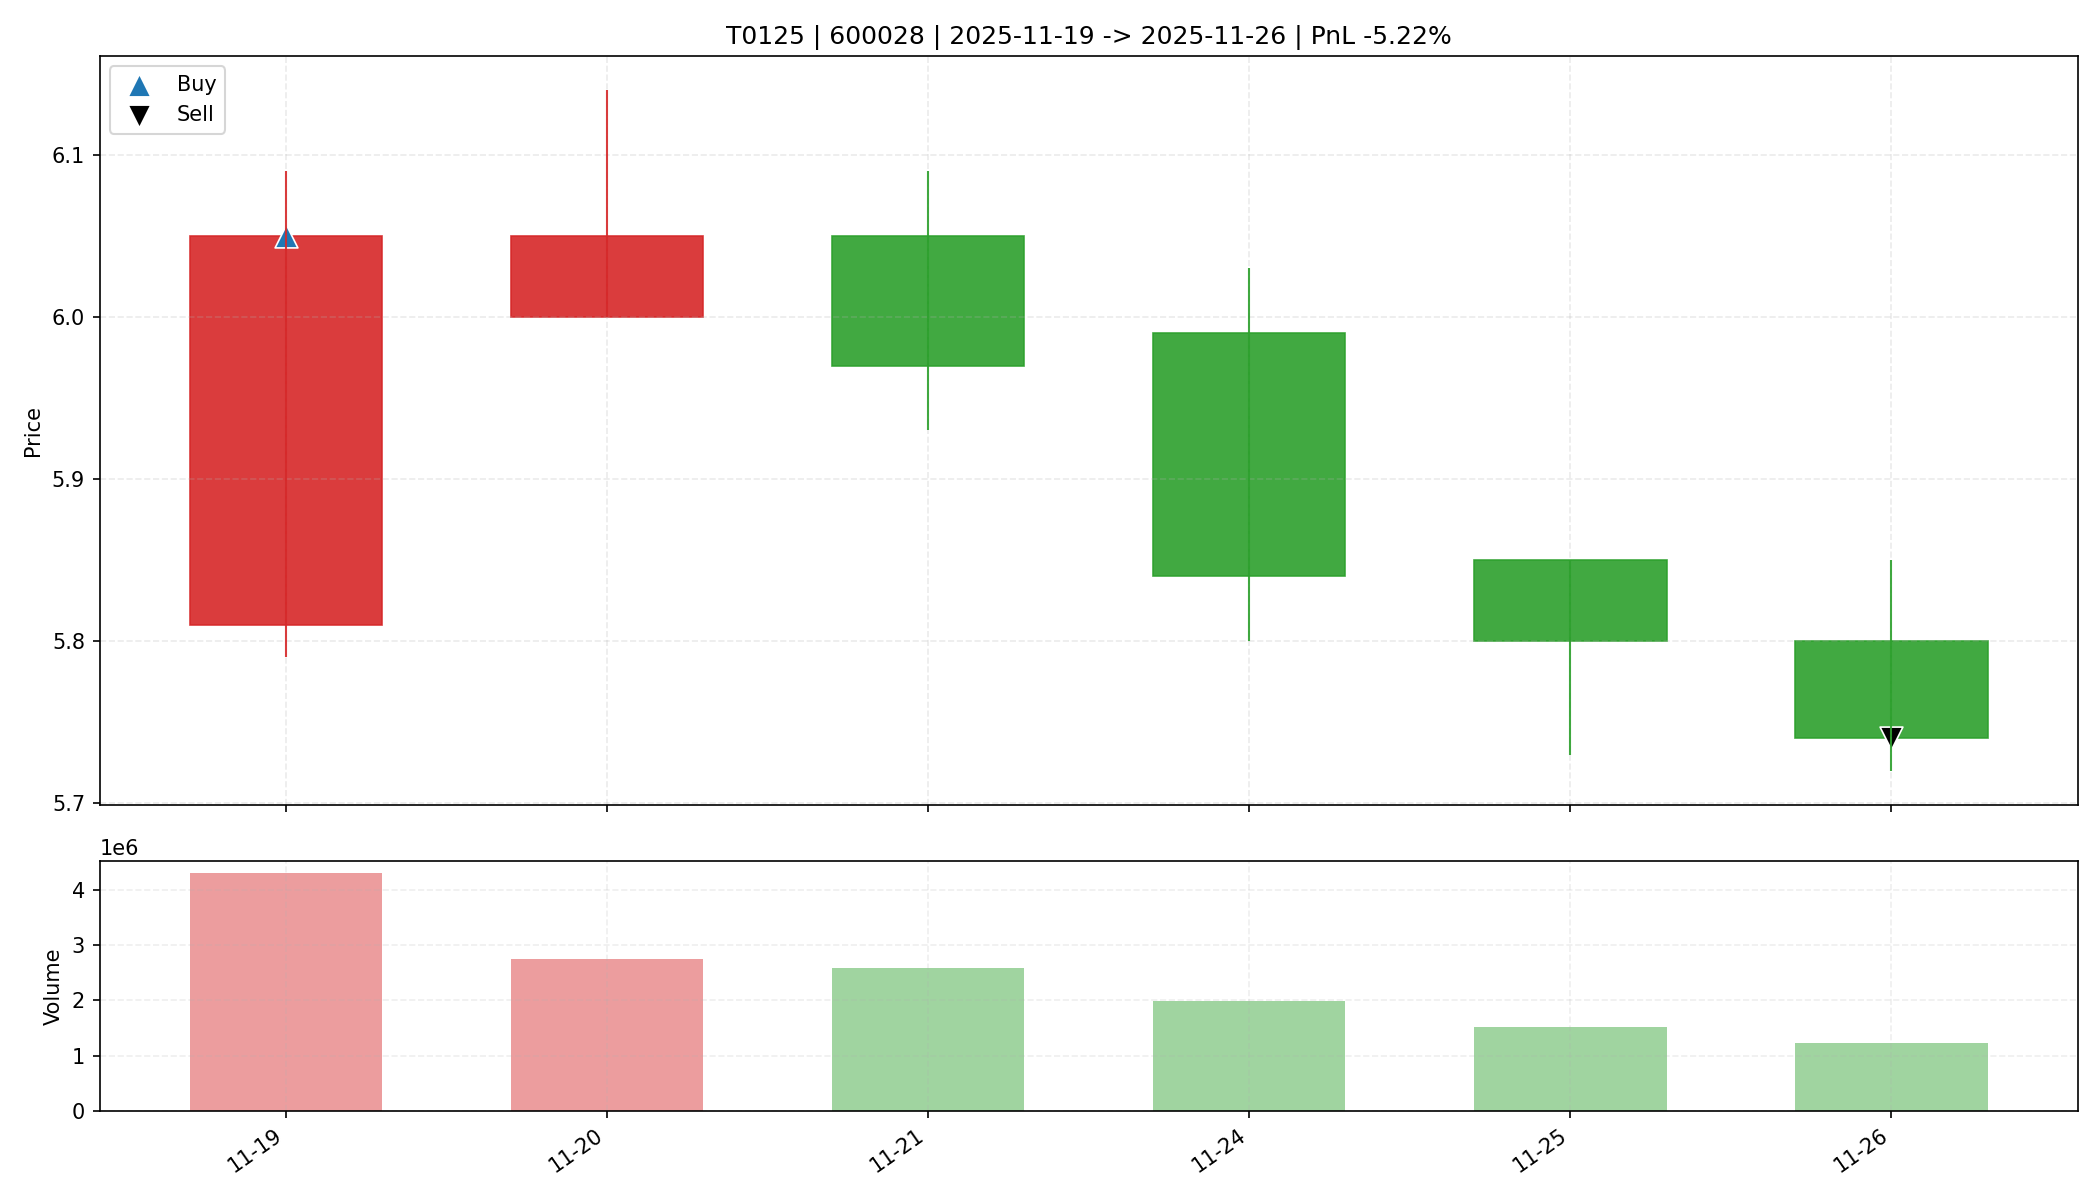

The table this chart was drawn from, first rows:
date, open, high, low, close, amount, volume, trade_id, code, buy_date, sell_date, buy_price, sell_price, matched_shares, buy_reason, sell_reason, sell_profit_pct, sell_hold_days, is_buy_day, is_sell_day, holding_day_index
2025-11-19, 5.81, 6.09, 5.79, 6.05, 2576589312, 4296011, T0125, 600028, 2025-11-19, 2025-11-26, 6.05, 5.74, 5400, 前10日振幅5.6%, 阳线涨幅4.1%, 突破均线, 放量2.1倍(温和+爆发…, 收盘跌破防守线(5.790), -5.219, 5.0, True, False, 0
2025-11-20, 6.0, 6.14, 6.0, 6.05, 1664194048, 2741949, T0125, 600028, 2025-11-19, 2025-11-26, 6.05, 5.74, 5400, 前10日振幅5.6%, 阳线涨幅4.1%, 突破均线, 放量2.1倍(温和+爆发…, 收盘跌破防守线(5.790), -5.219, 5.0, False, False, 1
2025-11-21, 6.05, 6.09, 5.93, 5.97, 1543544960, 2575128, T0125, 600028, 2025-11-19, 2025-11-26, 6.05, 5.74, 5400, 前10日振幅5.6%, 阳线涨幅4.1%, 突破均线, 放量2.1倍(温和+爆发…, 收盘跌破防守线(5.790), -5.219, 5.0, False, False, 2
2025-11-24, 5.99, 6.03, 5.8, 5.84, 1171076992, 1994725, T0125, 600028, 2025-11-19, 2025-11-26, 6.05, 5.74, 5400, 前10日振幅5.6%, 阳线涨幅4.1%, 突破均线, 放量2.1倍(温和+爆发…, 收盘跌破防守线(5.790), -5.219, 5.0, False, False, 3
2025-11-25, 5.85, 5.85, 5.73, 5.8, 874893120, 1513522, T0125, 600028, 2025-11-19, 2025-11-26, 6.05, 5.74, 5400, 前10日振幅5.6%, 阳线涨幅4.1%, 突破均线, 放量2.1倍(温和+爆发…, 收盘跌破防守线(5.790), -5.219, 5.0, False, False, 4
2025-11-26, 5.8, 5.85, 5.72, 5.74, 707713920, 1228694, T0125, 600028, 2025-11-19, 2025-11-26, 6.05, 5.74, 5400, 前10日振幅5.6%, 阳线涨幅4.1%, 突破均线, 放量2.1倍(温和+爆发…, 收盘跌破防守线(5.790), -5.219, 5.0, False, True, 5
